Run: headless pygame with SDL's dummy video driver; simulated clock (each Clock.tick advances the game by its frame time, no real sleeping); random seed 0; keys injected as events and as key.get_pressed() state; no mouse input.
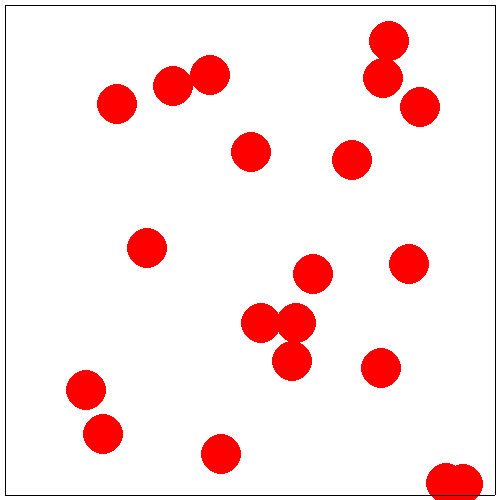
Frame 1 of 4 · flips 1–60 · no input
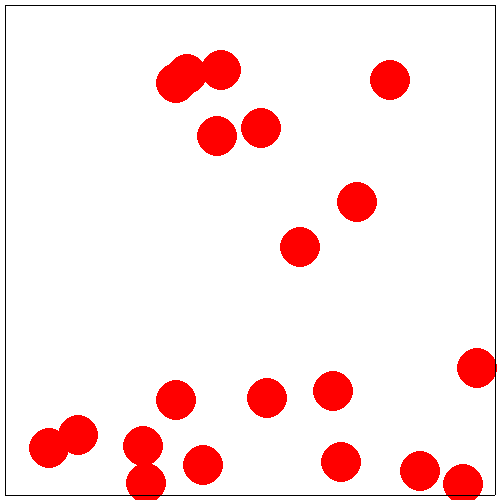
Frame 2 of 4 · flips 61–180 · tapped SPACE, RETURN · held RIGHT (→), D
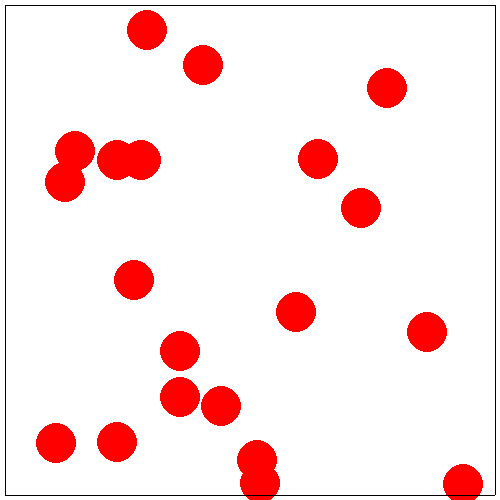
Frame 3 of 4 · flips 181–300 · held DOWN (↓), S
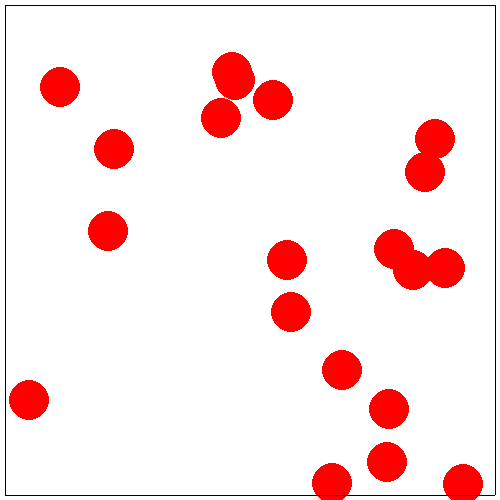
Frame 4 of 4 · flips 301–420 · held LEFT (←), A, UP (↑), W

The pygame program that drew these frames:

import pygame
from random import randint

all_sprites = pygame.sprite.Group()
vertical_borders = pygame.sprite.Group()
horizontal_borders = pygame.sprite.Group()


class Ball(pygame.sprite.Sprite):
    def __init__(self, radius, x, y):
        super().__init__(all_sprites)
        self.radius = radius
        self.image = pygame.Surface(
            (radius * 2, radius * 2), pygame.SRCALPHA, 32)
        pygame.draw.circle(self.image, 'red', (radius, radius), radius)
        self.rect = pygame.Rect(x, y, 2 * radius, 2 * radius)
        self.vx = randint(-5, 5)
        self.vy = randint(-5, 5)

    def update(self):
        self.rect.x += self.vx
        self.rect.y += self.vy
        if pygame.sprite.spritecollideany(self, horizontal_borders):
            self.vy *= -1
        if pygame.sprite.spritecollideany(self, vertical_borders):
            self.vx *= -1


class Border(pygame.sprite.Sprite):
    def __init__(self, x1, y1, x2, y2):
        if x1 == x2:
            # вертикальная стенка
            super().__init__(vertical_borders)
            self.image = pygame.Surface((1, y2 - y1))
            self.rect = pygame.Rect(x1, y1, 1, y2 - y1)
        elif y1 == y2:
            # горизонтальная стенка
            super().__init__(horizontal_borders)
            self.image = pygame.Surface((x2 - x1, 1))
            self.rect = pygame.Rect(x1, y1, x2 - x1, 1)
        else:
            raise ValueError(
                f'incorrect points for border: ({x1}, {y1}); ({x2}, {y2})')


if __name__ == '__main__':
    Border(5, 5, 495, 5)  # врехняя
    Border(495, 5, 495, 495)  # правая
    Border(5, 495, 495, 495)  # нижняя
    Border(5, 5, 5, 495)  # левая

    for i in range(20):
        Ball(20, randint(20, 480), randint(20, 480))

    pygame.init()
    pygame.display.set_caption('Balls')
    size = width, height = 500, 500
    screen = pygame.display.set_mode(size)
    is_running = True
    clock = pygame.time.Clock()
    while is_running:
        for event in pygame.event.get():
            if event.type == pygame.QUIT:
                is_running = False
                break
        screen.fill('white')
        all_sprites.update()
        vertical_borders.update()
        horizontal_borders.update()

        all_sprites.draw(screen)
        vertical_borders.draw(screen)
        horizontal_borders.draw(screen)
        pygame.display.flip()
        clock.tick(60)
    pygame.quit()
